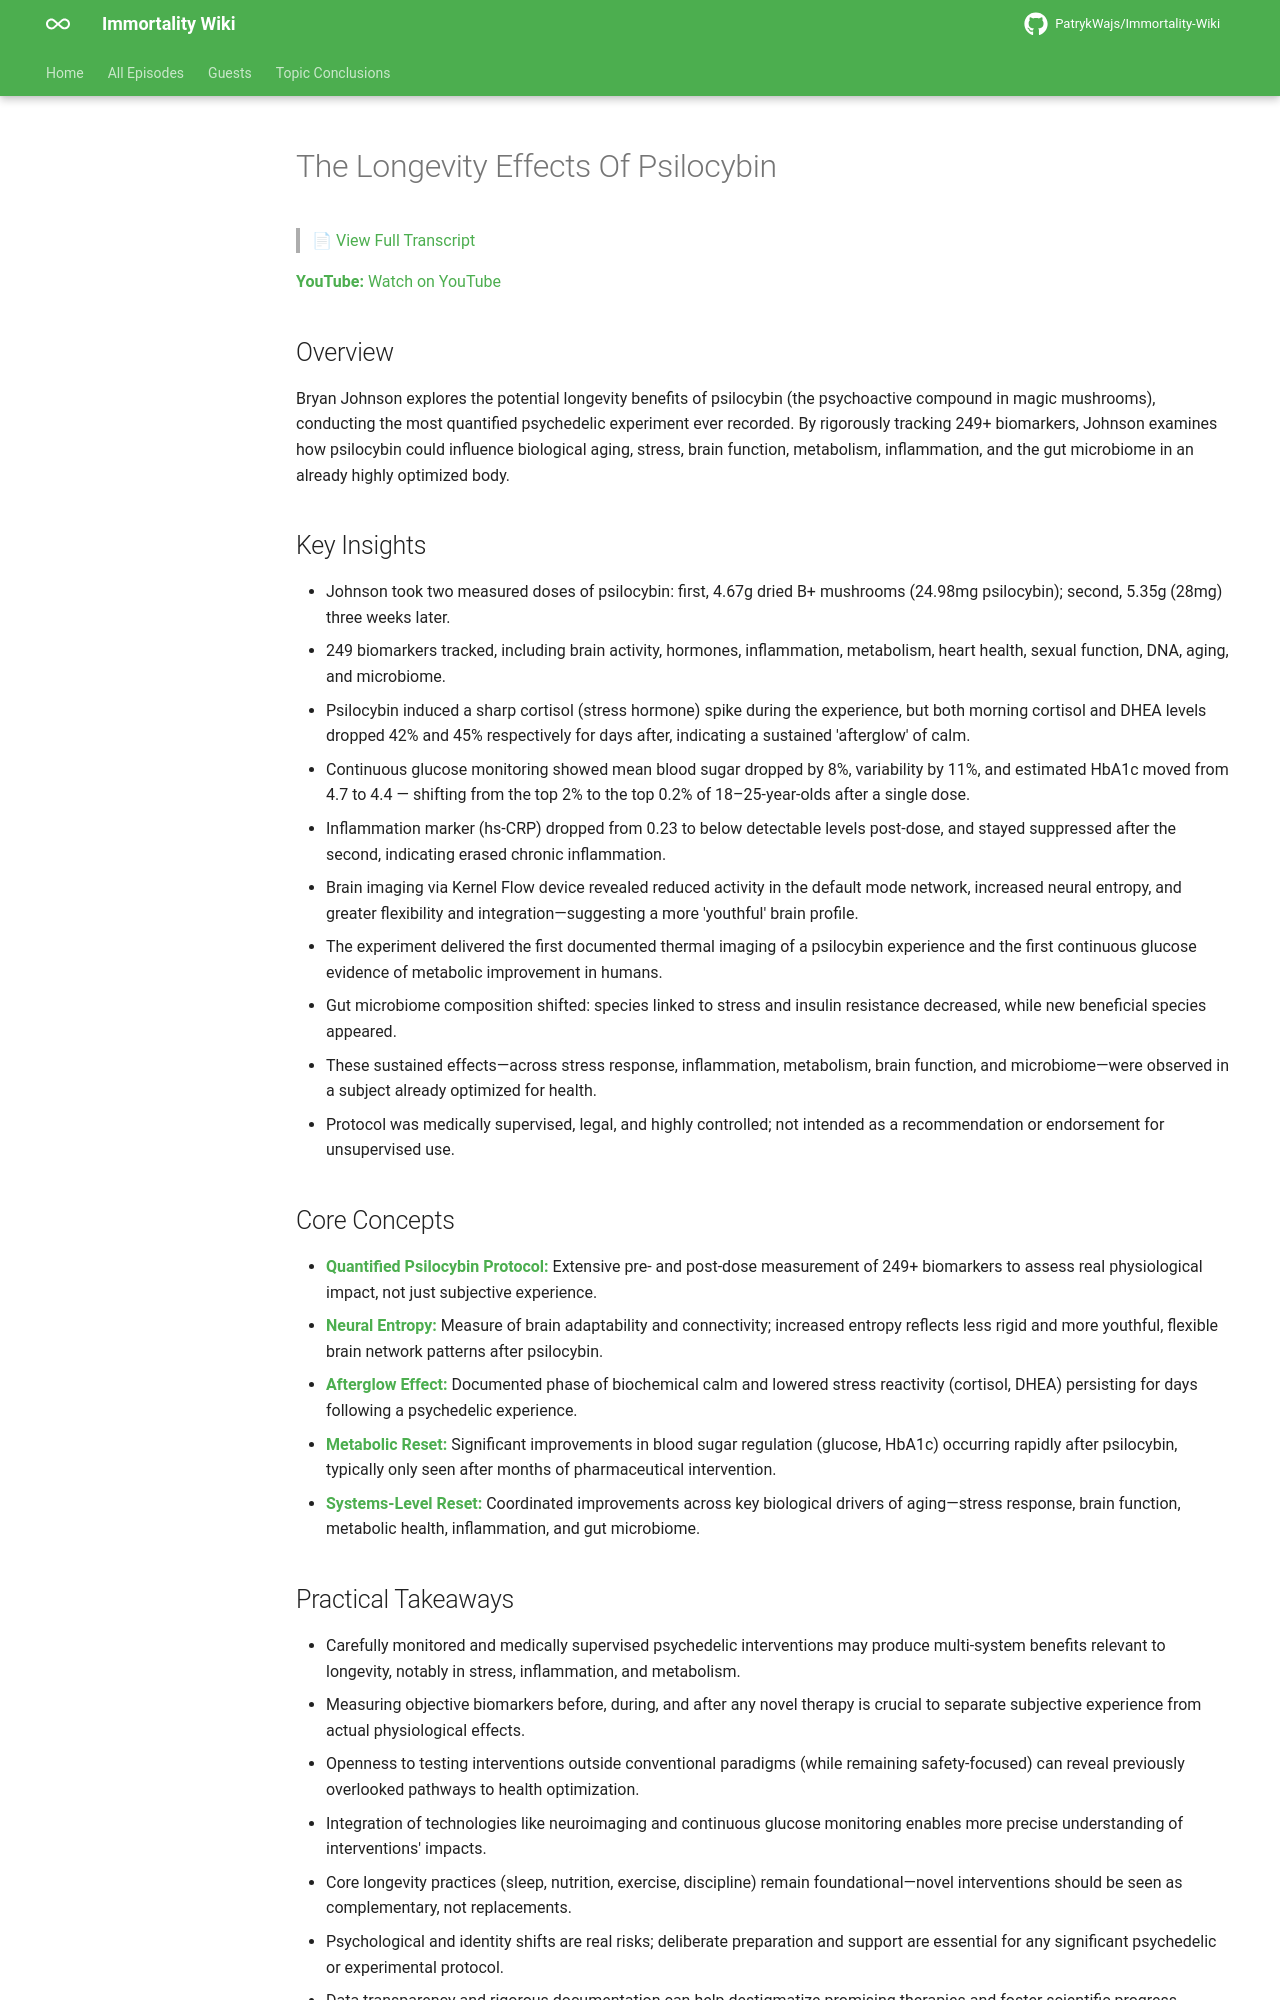

repository: PatrykWajs/Immortality-Wiki · page: Episodes/EP-138 - The Longevity Effects Of Psilocybin/summary/index.html · generator: mkdocs

# The Longevity Effects Of Psilocybin

> 📄 [View Full Transcript](transcript.md)

**YouTube:** [Watch on YouTube](https://www.youtube.com/watch?v=moReU8AQ-EE)

## Overview

Bryan Johnson explores the potential longevity benefits of psilocybin (the psychoactive compound in magic mushrooms), conducting the most quantified psychedelic experiment ever recorded. By rigorously tracking 249+ biomarkers, Johnson examines how psilocybin could influence biological aging, stress, brain function, metabolism, inflammation, and the gut microbiome in an already highly optimized body.

## Key Insights

- Johnson took two measured doses of psilocybin: first, 4.67g dried B+ mushrooms (24.98mg psilocybin); second, 5.35g (28mg) three weeks later.
- 249 biomarkers tracked, including brain activity, hormones, inflammation, metabolism, heart health, sexual function, DNA, aging, and microbiome.
- Psilocybin induced a sharp cortisol (stress hormone) spike during the experience, but both morning cortisol and DHEA levels dropped 42% and 45% respectively for days after, indicating a sustained 'afterglow' of calm.
- Continuous glucose monitoring showed mean blood sugar dropped by 8%, variability by 11%, and estimated HbA1c moved from 4.7 to 4.4 — shifting from the top 2% to the top 0.2% of 18–25-year-olds after a single dose.
- Inflammation marker (hs-CRP) dropped from 0.23 to below detectable levels post-dose, and stayed suppressed after the second, indicating erased chronic inflammation.
- Brain imaging via Kernel Flow device revealed reduced activity in the default mode network, increased neural entropy, and greater flexibility and integration—suggesting a more 'youthful' brain profile.
- The experiment delivered the first documented thermal imaging of a psilocybin experience and the first continuous glucose evidence of metabolic improvement in humans.
- Gut microbiome composition shifted: species linked to stress and insulin resistance decreased, while new beneficial species appeared.
- These sustained effects—across stress response, inflammation, metabolism, brain function, and microbiome—were observed in a subject already optimized for health.
- Protocol was medically supervised, legal, and highly controlled; not intended as a recommendation or endorsement for unsupervised use.

## Core Concepts

- **Quantified Psilocybin Protocol:** Extensive pre- and post-dose measurement of 249+ biomarkers to assess real physiological impact, not just subjective experience.
- **Neural Entropy:** Measure of brain adaptability and connectivity; increased entropy reflects less rigid and more youthful, flexible brain network patterns after psilocybin.
- **Afterglow Effect:** Documented phase of biochemical calm and lowered stress reactivity (cortisol, DHEA) persisting for days following a psychedelic experience.
- **Metabolic Reset:** Significant improvements in blood sugar regulation (glucose, HbA1c) occurring rapidly after psilocybin, typically only seen after months of pharmaceutical intervention.
- **Systems-Level Reset:** Coordinated improvements across key biological drivers of aging—stress response, brain function, metabolic health, inflammation, and gut microbiome.
